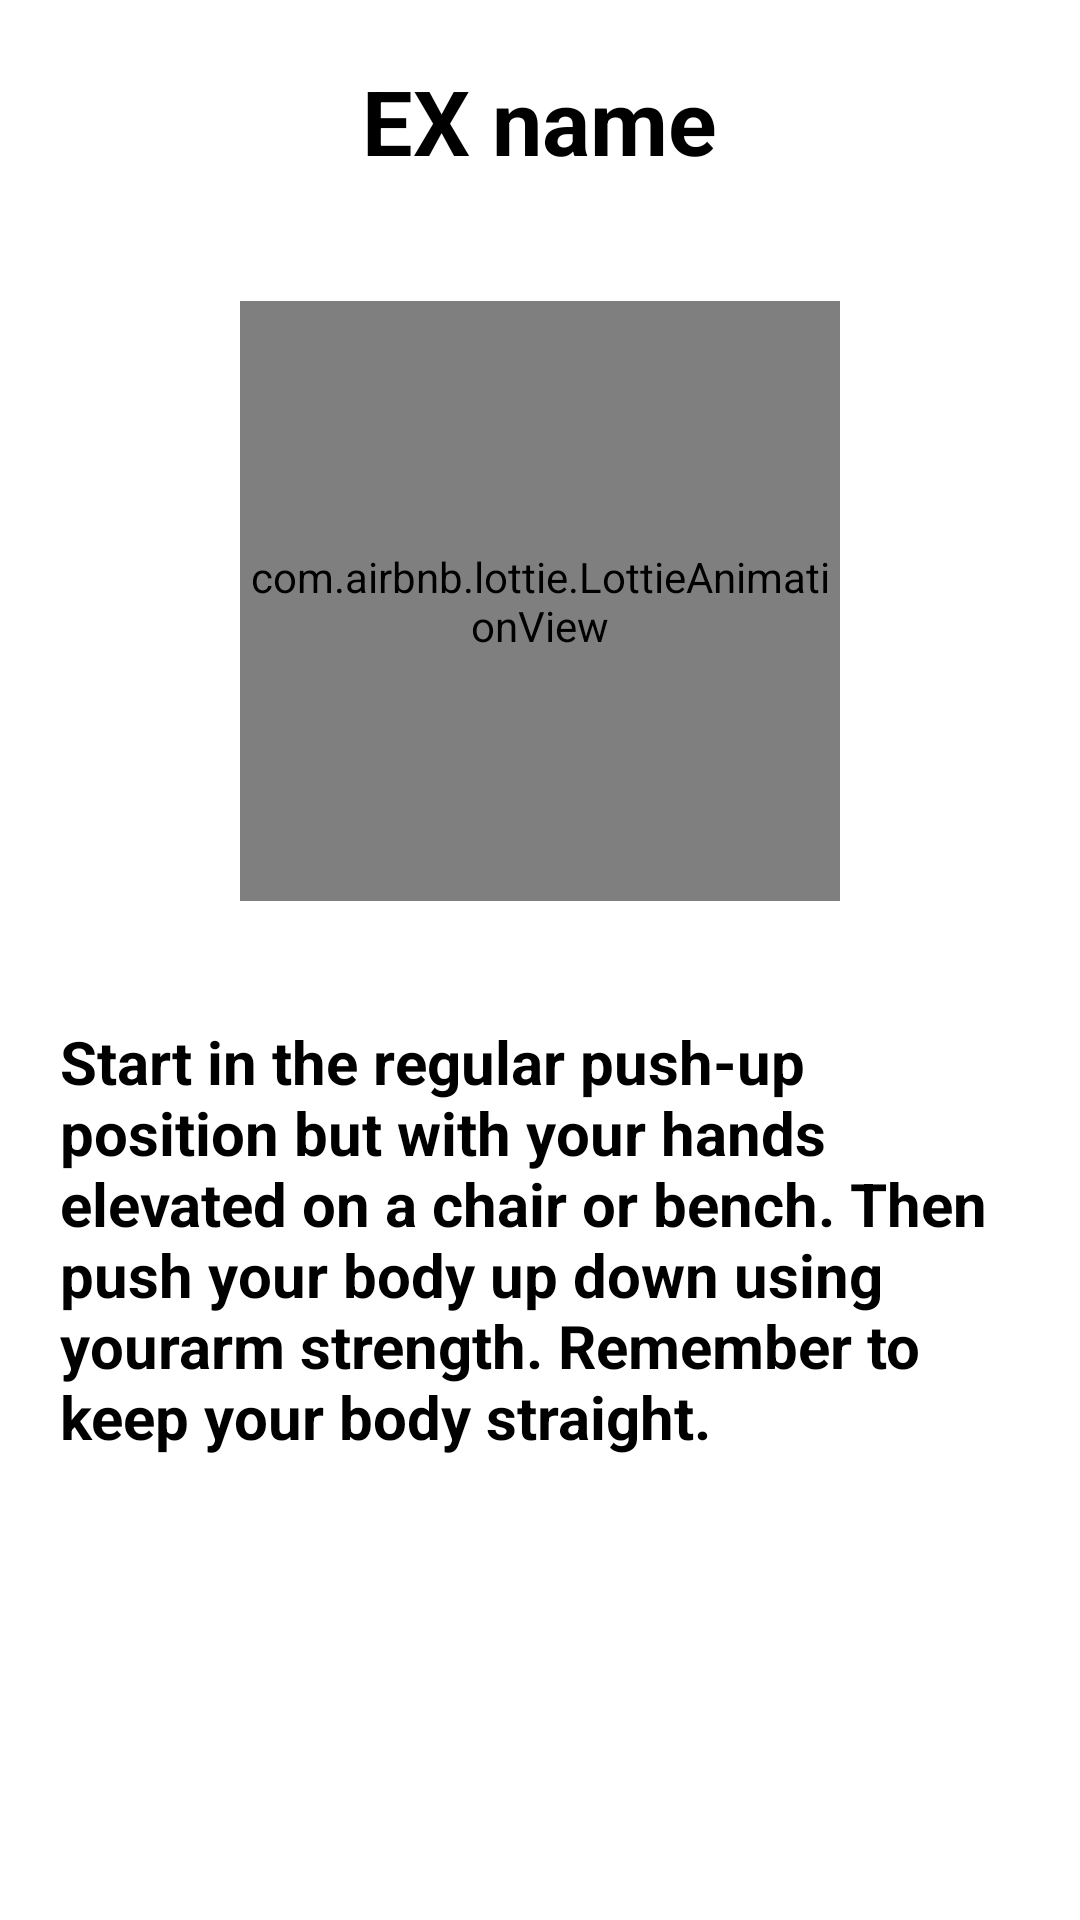

Write the Android layout XML for this screen, with the resource values it uses.
<!-- AndroidManifest.xml: application theme Theme.FitnessWorkout -->
<!-- res/layout/activity_showdata.xml -->
<?xml version="1.0" encoding="utf-8"?>
<LinearLayout xmlns:android="http://schemas.android.com/apk/res/android"
    xmlns:app="http://schemas.android.com/apk/res-auto"
    xmlns:tools="http://schemas.android.com/tools"
    android:layout_width="match_parent"
    android:layout_height="match_parent"
    android:orientation="vertical"
    tools:context=".Showdata">


    <TextView
        android:layout_width="wrap_content"
        android:layout_height="wrap_content"
        android:text="EX name"
        android:textColor="@color/black"
        android:textStyle="bold"
        android:textSize="30dp"
        android:layout_gravity="center"
        android:layout_margin="20dp"/>


    <com.airbnb.lottie.LottieAnimationView
        android:layout_width="200dp"
        android:layout_height="200dp"
        android:layout_gravity="center"
        app:lottie_rawRes="@raw/armcirclesclickwise"
        app:lottie_autoPlay="true"
        app:lottie_loop="true"
        android:layout_margin="20dp"
        />

    <TextView
        android:layout_width="wrap_content"
        android:layout_height="wrap_content"
        android:text="@string/start_in_the_regular_push_up_position_but_with_your_hands_elevated_on_a_chair_or_bench_then_push_your_body_up_down_using_yourarm_strength_remember_to_keep_your_body_straight"
        android:textSize="20dp"
        android:textColor="@color/black"
        android:textStyle="bold"
        android:layout_gravity="center"
        android:layout_margin="20dp"/>


</LinearLayout>
<!-- resources referenced by this layout -->
<resources>
  <color name="black">#FF000000</color>
  <string name="start_in_the_regular_push_up_position_but_with_your_hands_elevated_on_a_chair_or_bench_then_push_your_body_up_down_using_yourarm_strength_remember_to_keep_your_body_straight">Start in the regular push-up position but with your hands elevated on a chair or bench. Then push your body up down using yourarm strength. Remember to keep your body straight.</string>
  <style name="Theme.FitnessWorkout" parent="Theme.MaterialComponents.DayNight.NoActionBar">
          
          <item name="colorPrimary">#A2D2FF</item>
          <item name="colorPrimaryVariant">@color/purple_700</item>
          <item name="colorOnPrimary">@color/white</item>
          
          <item name="colorSecondary">@color/teal_200</item>
          <item name="colorSecondaryVariant">@color/teal_700</item>
          <item name="colorOnSecondary">@color/black</item>
          
          <item name="android:statusBarColor" tools:targetApi="l">?attr/colorPrimaryVariant</item>
          
  
          
      </style>
  <color name="purple_700">#FF3700B3</color>
  <color name="white">#FFFFFFFF</color>
  <color name="teal_200">#FF03DAC5</color>
  <color name="teal_700">#FF018786</color>
</resources>
